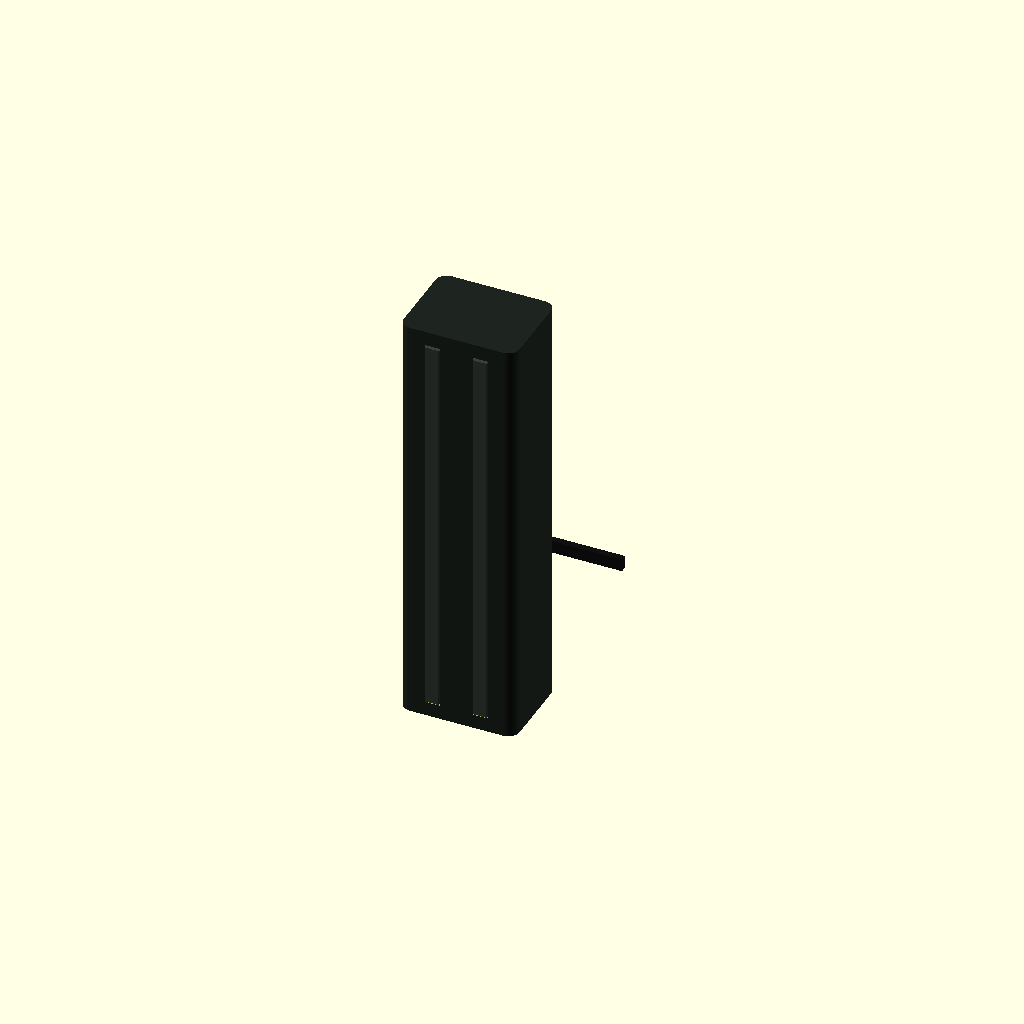
Cell 1 — every parameter at its default value.
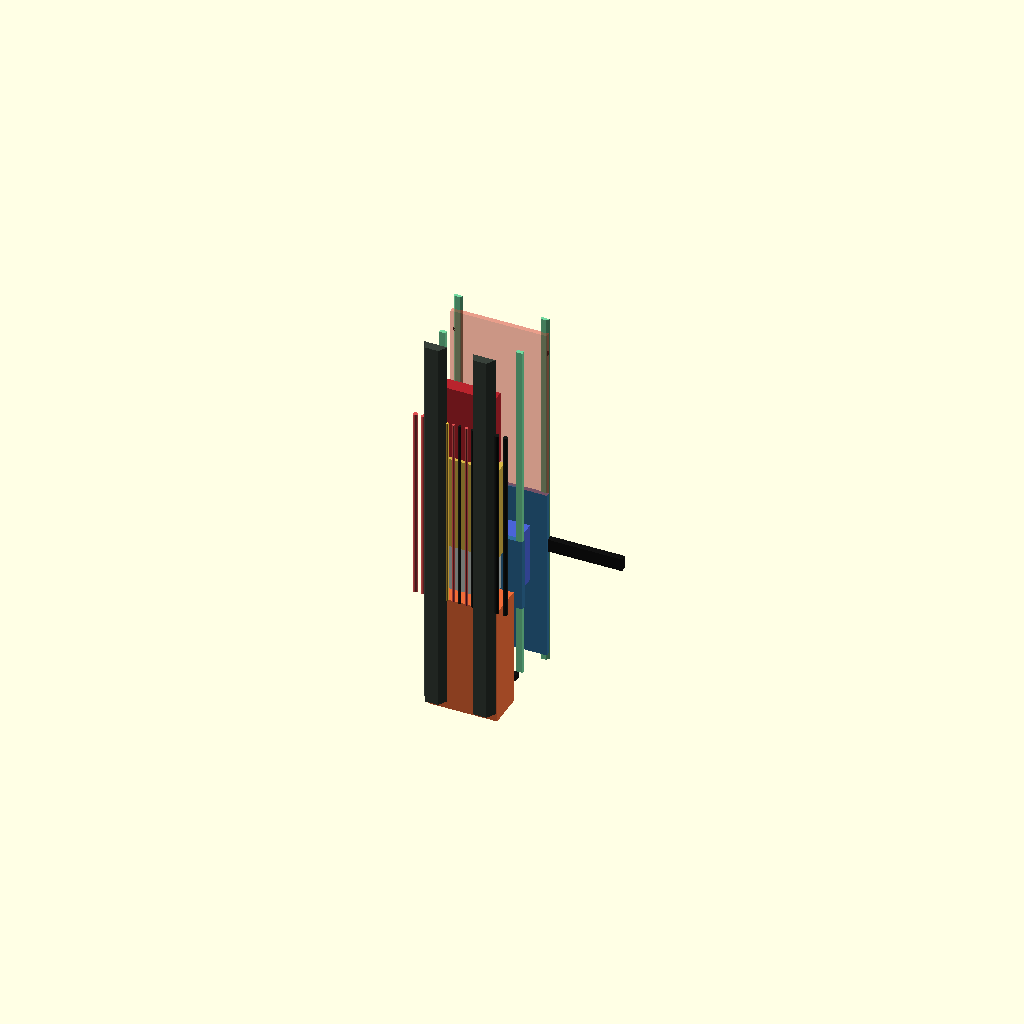
Cell 2: show_shell = false (everything else at default).
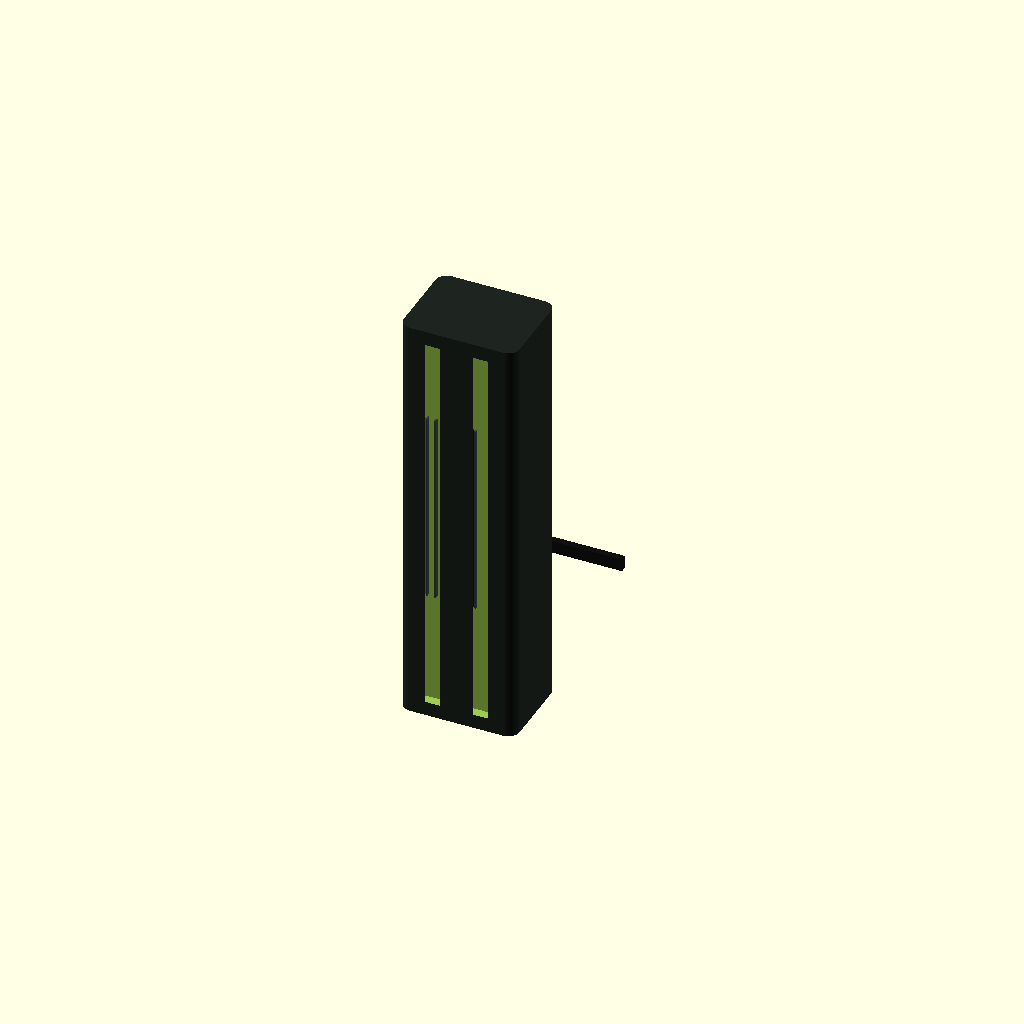
Cell 3 — show_back_plate set to false, the other parameters unchanged.
One fixed orthographic camera (rotation 55°, 0°, 25°; colour scheme Cornfield) for every cell.
Source of the model, cad/phase2-enclosure.scad:
// Door Unlocker - Phase 2 enclosure first-pass CAD
// Units: millimeters
//
// This is a fit/print iteration model, not a final production enclosure.
// Verify all purchased components with calipers before printing.
// Defaults target Bambu Lab PLA Pure on a Bambu Lab P1S with a 0.4mm nozzle.

$fn = 44;

show_shell = true;
show_back_plate = true;
show_service_cover = true;
show_component_blocks = true;
show_command_strips = true;
show_clearance_blocks = false;
show_labels = false;

case_w = 72;
case_d = 56;
case_h = 264;
wall = 3.2;
case_r = 7;
front_y = case_d / 2;

back_plate_w = 50.8;
back_plate_d = 7;
back_plate_h = case_h;
back_plate_z = (case_h - back_plate_h) / 2;

command_strip_w = 0.875 * 25.4; // 3M Command 17217 X-Large, 7/8 in
command_strip_h = 4.375 * 25.4; // 3M Command 17217 X-Large, 4 3/8 in
command_strip_d = 0.0625 * 25.4; // 3M Command 17217 listed depth, 1/16 in
command_strip_gap = 4;
command_strip_x_center = (command_strip_w + command_strip_gap) / 2;
command_strip_z_center_offset = (command_strip_h + command_strip_gap) / 2;
command_strip_side_margin = (back_plate_w - (2 * command_strip_w + command_strip_gap)) / 2;
command_strip_top_margin = (back_plate_h - (2 * command_strip_h + 2 * command_strip_z_center_offset - command_strip_h)) / 2;

mount_rail_spacing = 30;
mount_rail_angle = 60;
mount_rail_neck_w = 8;
mount_rail_depth = 5.5;
mount_rail_head_w = mount_rail_neck_w + 2 * mount_rail_depth / tan(mount_rail_angle);
mount_rail_clearance = 0.40;
mount_rail_end_margin = 10;
mount_channel_end_margin = 9;
detent_w = 8;
detent_d = 1.2;
detent_h = 3;
detent_z = case_h - 18;
mount_rail_bottom_z = mount_rail_end_margin;
mount_rail_top_z = case_h - mount_rail_end_margin;
mount_rail_center_z = (mount_rail_bottom_z + mount_rail_top_z) / 2;
mount_rail_h = mount_rail_top_z - mount_rail_bottom_z;
mount_channel_bottom_z = mount_channel_end_margin;
mount_channel_top_z = case_h - mount_channel_end_margin;
mount_channel_center_z = (mount_channel_bottom_z + mount_channel_top_z) / 2;
mount_channel_h = mount_channel_top_z - mount_channel_bottom_z;

solar_w = 60;
solar_d = 3;
solar_h = 220;
solar_z = 130;

led_w = 22;
led_d = 3;
led_h = 5;
led_z = 233;

servo_w = 40.5;
servo_d = 20;
servo_h = 37.5;
servo_z = 88.9;
servo_y = front_y - servo_d / 2 - 1.2;
servo_center_z_min = 22;
servo_center_z_max = 242;

servo_bay_w = 56;
servo_bay_h = 46;
servo_bay_z = servo_z;
servo_front_pocket_w = 30;
servo_front_pocket_d = 24;
servo_front_pocket_h = 238;
servo_front_pocket_z = case_h / 2;
servo_track_spacing = 48;
servo_track_w = 4;
servo_track_d = 2.4;
servo_track_h = servo_center_z_max - servo_center_z_min;
servo_track_z = (servo_center_z_min + servo_center_z_max) / 2;
servo_carriage_w = 52;
servo_carriage_d = 3.2;
servo_carriage_h = 46;
servo_track_y = servo_y - servo_d / 2 - 1.5;

electronics_bay_w = 64;
electronics_bay_h = 90;
electronics_bay_z = 117;

service_cover_w = 66;
service_cover_d = 2.2;
service_cover_h = case_h - 12;
service_cover_z = case_h / 2;
service_cover_rail_neck_w = 3.2;
service_cover_rail_depth = 2.0;
service_cover_rail_head_w = service_cover_rail_neck_w + 2 * service_cover_rail_depth / tan(mount_rail_angle);
service_cover_rail_h = service_cover_h - 18;

xiao_w = 21;
xiao_d = 1.6;
xiao_h = 17.8;
xiao_x = 0;
xiao_y = -5;
xiao_z = 196;

breadboard_w = 35;
breadboard_d = 8.5;
breadboard_h = 47;
breadboard_x = 0;
breadboard_y = -11;
breadboard_z = 196;

splitter_w = 13.5;
splitter_d = 13;
splitter_h = 32;
splitter_x_centers = [-6.75, 6.75];
splitter_y = -4.5;
splitter_z = 94.5;

buck_w = 40;
buck_d = 10;
buck_h = 60;
buck_y = -11;
buck_z = 141.5;

battery_w = 43;
battery_d = 22;
battery_h = 75;
battery_y = -9;
battery_z = 40;

battery_slot_w = 46.5;
battery_slot_d = 25;
battery_slot_h = 80.5;
battery_slot_z = 42;

// Rear-wall service harness. Raised lips preserve the full structural wall
// thickness and keep the harness attached to the sled when the cover is off.
wire_channel_z_start = 80;
wire_channel_z_end = 202;
wire_channel_h = wire_channel_z_end - wire_channel_z_start;
wire_channel_z = (wire_channel_z_start + wire_channel_z_end) / 2;
wire_channel_rear_y = -case_d / 2 + wall;
wire_channel_rib_w = 1;
wire_channel_retainer_spacing = 27;
wire_lane_x = [-28, -22.8, -17.6, -8, -4, 0, 4, 8, 22.8, 28];
wire_lane_clear_w = [4.2, 4.2, 4.2, 3, 3, 3, 3, 3, 4.2, 4.2];
wire_lane_rib_d = [3.4, 3.4, 3.4, 2.2, 2.2, 2.2, 2.2, 2.2, 3.4, 3.4];
wire_lane_od = [3, 3, 3, 1.8, 1.8, 1.8, 1.8, 1.8, 3, 3];
wire_lane_retainer_overhang = [1, 1, 1, 0.4, 0.4, 0.4, 0.4, 0.4, 1, 1];
wire_lane_colors = ["#e05252", "#e05252", "#e05252", "#f5c542", "#e05252", "#171a18", "#e05252", "#171a18", "#171a18", "#171a18"];
wire_lane_active = [true, true, false, true, true, true, true, true, true, true];

module rounded_prism(size, r) {
  linear_extrude(height = size[2], center = false)
    offset(r = r)
      square([size[0] - 2 * r, size[1] - 2 * r], center = true);
}

module front_pocket(w, h, z, depth) {
  translate([0, front_y - depth / 2 + 0.2, z])
    cube([w, depth + 0.6, h], center = true);
}

module screw_hole(x, z, d = 3.4, depth = 12) {
  translate([x, front_y - depth / 2 + 0.5, z])
    rotate([90, 0, 0])
      cylinder(h = depth + 1, d = d, center = true);
}

module cable_slot(x, z, h = 26) {
  translate([x, front_y - 10, z])
    cube([5, 16, h], center = true);
}

module wire_routing_trough(x, clear_w, rib_d, retainer_overhang) {
  // Two shallow ribs create an open service groove. Partial opposing nibs hold
  // the wire without turning the lane into a closed tunnel that must be threaded.
  for (side = [-1, 1]) {
    translate([
      x + side * (clear_w / 2 + wire_channel_rib_w / 2),
      wire_channel_rear_y + rib_d / 2,
      wire_channel_z
    ])
      cube([wire_channel_rib_w, rib_d, wire_channel_h], center = true);

    for (index = [0 : 2])
      translate([
        x + side * (clear_w / 2 + wire_channel_rib_w / 2) - side * retainer_overhang / 2,
        wire_channel_rear_y + rib_d - 0.35,
        wire_channel_z_start + wire_channel_retainer_spacing / 2 + index * wire_channel_retainer_spacing
      ])
        cube([wire_channel_rib_w + retainer_overhang, 0.7, 2.2], center = true);
  }
}

module wire_routing_channels() {
  color("#38413a")
    for (index = [0 : len(wire_lane_x) - 1])
      wire_routing_trough(
        wire_lane_x[index],
        wire_lane_clear_w[index],
        wire_lane_rib_d[index],
        wire_lane_retainer_overhang[index]
      );
}

module wire_harness_preview() {
  for (index = [0 : len(wire_lane_x) - 1])
    if (wire_lane_active[index])
      color(wire_lane_colors[index])
        translate([
          wire_lane_x[index],
          wire_channel_rear_y + wire_lane_od[index] / 2 + 0.2,
          wire_channel_z
        ])
          cylinder(h = wire_channel_h, d = wire_lane_od[index], center = true);
}

module dovetail_profile(neck_w, head_w, depth) {
  polygon(points = [
    [-neck_w / 2, 0],
    [neck_w / 2, 0],
    [head_w / 2, depth],
    [-head_w / 2, depth]
  ]);
}

module captive_dovetail_rail(length = mount_rail_h) {
  linear_extrude(height = length, center = true)
    dovetail_profile(mount_rail_neck_w, mount_rail_head_w, mount_rail_depth);
}

module captive_dovetail_channel(length = mount_channel_h) {
  channel_neck_w = mount_rail_neck_w + mount_rail_clearance * 2;
  channel_depth = mount_rail_depth + mount_rail_clearance;
  channel_head_w = channel_neck_w + 2 * channel_depth / tan(mount_rail_angle);

  linear_extrude(height = length, center = true)
    dovetail_profile(channel_neck_w, channel_head_w, channel_depth);
}

module service_cover_dovetail_rail(length = service_cover_rail_h) {
  linear_extrude(height = length, center = true)
    dovetail_profile(service_cover_rail_neck_w, service_cover_rail_head_w, service_cover_rail_depth);
}

module servo_adjustment_track() {
  // Continuous front-plane rails let the clamped carriage stop anywhere in
  // the usable center range without touching the rear electronics layer.
  color("#75d99f")
    for (x = [-servo_track_spacing / 2, servo_track_spacing / 2])
      translate([x, servo_track_y, servo_track_z])
        cube([servo_track_w, servo_track_d, servo_track_h], center = true);

  color("#2f6f9f")
    translate([0, servo_track_y + 0.3, servo_z])
      cube([servo_carriage_w, servo_carriage_d, servo_carriage_h], center = true);
}

module shell_body() {
  difference() {
    color("#1e2420")
      rounded_prism([case_w, case_d, case_h], case_r);

    // Matching female channels for the door mounting plate's captive dovetail rails.
    for (x = [-mount_rail_spacing / 2, mount_rail_spacing / 2])
      translate([x, -case_d / 2 - 0.2, mount_channel_center_z])
        captive_dovetail_channel();

    // The solar panels are planned as a thin external service-cover/front-face
    // skin. Do not cut a full 220mm panel recess until the exact split around
    // the front-exposed servo pocket is modeled.
    front_pocket(18, 8, solar_z + 96, 3.2);
    front_pocket(led_w + 4, led_h + 4, led_z, 4);

    // Main service openings.
    // Continuous arm/pivot slot for the full-height servo carriage. The servo
    // body remains inside the deeper front chamber.
    front_pocket(servo_front_pocket_w, servo_front_pocket_h, servo_front_pocket_z, servo_front_pocket_d);
    front_pocket(electronics_bay_w, electronics_bay_h, electronics_bay_z, case_d - 6);
    front_pocket(battery_slot_w, battery_slot_h, battery_slot_z, battery_slot_d);

    // Bottom slide-up opening for battery cartridge.
    translate([0, front_y - battery_slot_d / 2 + 0.2, 3])
      cube([battery_slot_w, battery_slot_d + 0.6, 14], center = true);

    // Cable routing between bays.
    cable_slot(22, 185, 36);
    cable_slot(22, 174, 26);
    cable_slot(-18, 84, 32);

    // Service bay screw holes.
    screw_hole(-29, electronics_bay_z + 40);
    screw_hole(29, electronics_bay_z + 40);
    screw_hole(-29, electronics_bay_z - 40);
    screw_hole(29, electronics_bay_z - 40);
  }
}

module back_plate() {
  color("#2d332f")
    translate([0, -case_d / 2 - back_plate_d / 2 - 1, back_plate_z])
      rounded_prism([back_plate_w, back_plate_d, back_plate_h], 6);

  // Open-ended captive male dovetail rails hide behind the enclosure.
  color("#38413a") {
    for (x = [-mount_rail_spacing / 2, mount_rail_spacing / 2])
      translate([x, -case_d / 2 - 1, mount_rail_center_z])
        captive_dovetail_rail();
  }

  // Small hidden detent instead of visible load stops, so removal stays easy.
  color("#5eb8ff")
    translate([0, -case_d / 2 - 0.55, detent_z])
      rounded_prism([detent_w, detent_d, detent_h], 1);
}

module command_strips() {
  // Four 17217 X-Large picture-hanging pairs: 4 3/8 x 7/8 x 1/16 in each.
  // The two-column layout is intentionally tight on a 2in plate: about 1.2mm side margin.
  color([0.95, 0.97, 0.94, 0.86]) {
    for (x = [-command_strip_x_center, command_strip_x_center])
      for (z = [
        case_h / 2 - command_strip_z_center_offset,
        case_h / 2 + command_strip_z_center_offset
      ])
        translate([
          x,
          -case_d / 2 - back_plate_d - 1 - command_strip_d / 2,
          z - command_strip_h / 2
        ])
          rounded_prism([command_strip_w, command_strip_d, command_strip_h], 2);
  }
}

module service_cover() {
  color("#3c453f")
    translate([0, front_y + service_cover_d / 2 + 0.8, service_cover_z - service_cover_h / 2])
      rounded_prism([service_cover_w, service_cover_d, service_cover_h], 5);

  // Full-height cover rails: the cover can slide off separately for service.
  color("#75d99f") {
    for (x = [-service_cover_w / 2 + 6, service_cover_w / 2 - 6])
      translate([x, front_y + service_cover_d + 0.4, service_cover_z])
        service_cover_dovetail_rail();
  }

  color("#151a16") {
    for (x = [-28, 28], z = [service_cover_z - 94, service_cover_z + 94])
      translate([x, front_y + service_cover_d + 1.2, z])
        rotate([90, 0, 0])
          cylinder(h = 1.2, d = 3.6, center = true);
  }
}

module solar_panel() {
  color("#2f6f9f")
    translate([0, front_y + solar_d / 2 + 0.2, solar_z - 55])
      cube([solar_w, solar_d, 110], center = true);

  // The second full panel overlaps the servo opening. Keep it translucent red
  // until a smaller panel, external carrier, or different face layout is chosen.
  color([1, 0.25, 0.2, 0.28])
    translate([0, front_y + solar_d / 2 + 0.2, solar_z + 55])
      cube([solar_w, solar_d, 110], center = true);
}

module pill_led() {
  color("#71f0a1")
    translate([0, front_y + led_d / 2 + 0.4, led_z])
      hull() {
        translate([-led_w / 2 + led_h / 2, 0, 0])
          rotate([90, 0, 0])
            cylinder(h = led_d, d = led_h, center = true);
        translate([led_w / 2 - led_h / 2, 0, 0])
          rotate([90, 0, 0])
            cylinder(h = led_d, d = led_h, center = true);
      }
}

module servo_block() {
  color("#4a64d8")
    translate([0, servo_y, servo_z])
      cube([servo_w, servo_d, servo_h], center = true);

  color("#111111")
    translate([servo_w / 2 + 24, front_y + 3.5, servo_z + 6])
      cube([64, 4, 8], center = true);

  color("#0b0b0b")
    translate([0, front_y + 2.8, servo_z + 6])
      rotate([90, 0, 0])
        cylinder(h = 8, d = 18, center = true);
}

module xiao_block() {
  color("#b8242d")
    translate([breadboard_x, breadboard_y, breadboard_z])
      cube([breadboard_w, breadboard_d, breadboard_h], center = true);

  color("#23a06f")
    translate([xiao_x, xiao_y, xiao_z])
      cube([xiao_w, xiao_d, xiao_h], center = true);

  color("#dfe6e1")
    translate([xiao_x, xiao_y + 6.2, xiao_z + 7])
      cube([9, 3, 4], center = true);
}

module inline_splitter_pair() {
  for (x = splitter_x_centers) {
    color("#c9d0cb")
      translate([x, splitter_y, splitter_z])
        cube([splitter_w, splitter_d, splitter_h], center = true);
    for (lever = [[-3.2, 10.5], [3.2, 10.5], [0, -9]]) {
      color("#f28b32")
        translate([x + lever[0], splitter_y + splitter_d / 2 + 1.2, splitter_z + lever[1]])
          cube([4.1, 2.4, 12.5], center = true);
    }
  }
}

module buck_block() {
  color("#d7b546")
    translate([0, buck_y, buck_z])
      cube([buck_w, buck_d, buck_h], center = true);
}

module battery_block() {
  color("#ef6c38")
    translate([0, battery_y, battery_z])
      cube([battery_w, battery_d, battery_h], center = true);

  // Small exposed pull lip. The cartridge is otherwise nearly flush.
  color("#111111")
    translate([0, front_y - 5, 4])
      cube([28, 3.5, 4], center = true);
}

module clearance_blocks() {
  color([1, 0.2, 0.2, 0.22]) {
    translate([0, servo_y, servo_z])
      cube([servo_w + 1.2, servo_d + 1.2, servo_h + 1.2], center = true);
    translate([0, front_y - 18, battery_z])
      cube([battery_w + 3, battery_d + 3, battery_h + 5.5], center = true);
    translate([0, front_y - 18, electronics_bay_z - 5])
      cube([electronics_bay_w - 3, 24, electronics_bay_h - 3], center = true);
  }
}

module labels() {
  color("#f3f7f1") {
    translate([-58, front_y + 3, solar_z])
      rotate([90, 0, 0])
        linear_extrude(0.6)
          text("solar", size = 5, halign = "center");
    translate([-58, front_y + 3, servo_z])
      rotate([90, 0, 0])
        linear_extrude(0.6)
          text("servo", size = 5, halign = "center");
    translate([-58, front_y + 3, electronics_bay_z])
      rotate([90, 0, 0])
        linear_extrude(0.6)
          text("electronics", size = 5, halign = "center");
    translate([-58, front_y + 3, battery_z])
      rotate([90, 0, 0])
        linear_extrude(0.6)
          text("battery", size = 5, halign = "center");
  }
}

if (show_back_plate) back_plate();
if (show_command_strips) command_strips();
if (show_shell) {
  shell_body();
  wire_routing_channels();
}
if (show_service_cover) service_cover();
if (show_component_blocks) {
  solar_panel();
  pill_led();
  servo_block();
  servo_adjustment_track();
  xiao_block();
  inline_splitter_pair();
  wire_harness_preview();
  buck_block();
  battery_block();
}
if (show_clearance_blocks) clearance_blocks();
if (show_labels) labels();
Customizer parameters (derived from the source; name, type, default, range or options):
show_shell: bool, default true
show_back_plate: bool, default true
show_service_cover: bool, default true
show_component_blocks: bool, default true
show_command_strips: bool, default true
show_clearance_blocks: bool, default false
show_labels: bool, default false
case_w: number, default 72
case_d: number, default 56
case_h: number, default 264
wall: number, default 3.2
case_r: number, default 7
back_plate_w: number, default 50.8
back_plate_d: number, default 7
command_strip_gap: number, default 4
mount_rail_spacing: number, default 30
mount_rail_angle: number, default 60
mount_rail_neck_w: number, default 8
mount_rail_depth: number, default 5.5
mount_rail_clearance: number, default 0.4
mount_rail_end_margin: number, default 10
mount_channel_end_margin: number, default 9
detent_w: number, default 8
detent_d: number, default 1.2
detent_h: number, default 3
solar_w: number, default 60
solar_d: number, default 3
solar_h: number, default 220
solar_z: number, default 130
led_w: number, default 22
led_d: number, default 3
led_h: number, default 5
led_z: number, default 233
servo_w: number, default 40.5
servo_d: number, default 20
servo_h: number, default 37.5
servo_z: number, default 88.9
servo_center_z_min: number, default 22
servo_center_z_max: number, default 242
servo_bay_w: number, default 56
servo_bay_h: number, default 46
servo_front_pocket_w: number, default 30
servo_front_pocket_d: number, default 24
servo_front_pocket_h: number, default 238
servo_track_spacing: number, default 48
servo_track_w: number, default 4
servo_track_d: number, default 2.4
servo_carriage_w: number, default 52
servo_carriage_d: number, default 3.2
servo_carriage_h: number, default 46
electronics_bay_w: number, default 64
electronics_bay_h: number, default 90
electronics_bay_z: number, default 117
service_cover_w: number, default 66
service_cover_d: number, default 2.2
service_cover_rail_neck_w: number, default 3.2
service_cover_rail_depth: number, default 2
xiao_w: number, default 21
xiao_d: number, default 1.6
xiao_h: number, default 17.8
xiao_x: number, default 0
xiao_y: number, default -5
xiao_z: number, default 196
breadboard_w: number, default 35
